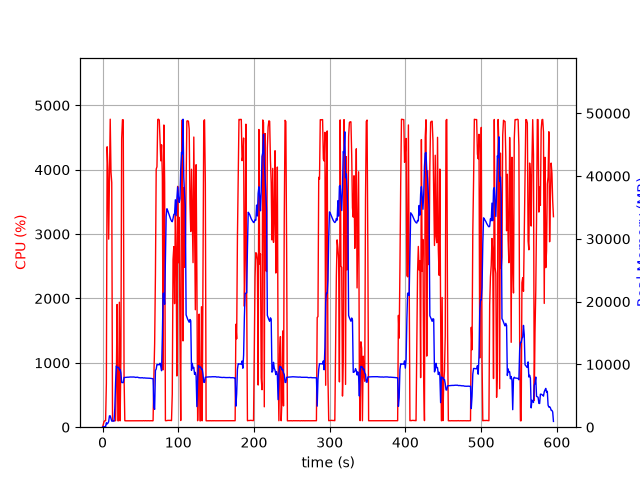

Values plotted in this chart, from the file beside it:
elapsed_time, nproc, cpu, mem_real, mem_virtual
4.792213439941406e-05, 1, 0.0, 10.33, 3186
1.008, 3, 45.6, 90.48, 402.7
2.019, 1, 88.0, 49.09, 81.11
3.028, 1, 100.0, 103.1, 137.1
4.038, 1, 100.0, 87.48, 669.1
5.048, 1, 681.5, 710.2, 4720
6.072, 1, 4356, 522.6, 5112
7.084, 1, 4004, 647.1, 5140
8.102, 1, 2922, 910.3, 5772
9.112, 1, 3799, 1806, 7052
10.13, 1, 4785, 1806, 7052
11.15, 1, 3964, 1382, 8588
12.16, 1, 3800, 976.1, 9612
13.16, 1, 100.3, 977.1, 9612
14.17, 1, 100.3, 977.1, 9612
15.18, 1, 99.3, 977.1, 9612
16.19, 1, 99.3, 2966, 25290
17.19, 1, 101.3, 7064, 25290
18.2, 1, 721.6, 9745, 25290
19.21, 1, 1906, 9504, 25370
20.22, 1, 100.2, 9518, 25370
21.22, 1, 100.3, 9532, 25370
22.23, 1, 1942, 9148, 25408
23.24, 1, 99.5, 9206, 25408
24.24, 1, 1099, 8615, 25408
25.25, 1, 4483, 7122, 25408
26.31, 1, 4777, 7105, 25408
27.36, 1, 4775, 7097, 25408
28.41, 1, 784.9, 7908, 26226
29.42, 1, 101.2, 7921, 26226
30.42, 1, 99.2, 7930, 26226
31.43, 1, 99.3, 7944, 26226
32.44, 1, 100.1, 7960, 26226
33.45, 1, 100.3, 7967, 26226
34.45, 1, 101.2, 7964, 26226
35.46, 1, 99.3, 7980, 26226
36.47, 1, 100.3, 7996, 26226
37.48, 1, 100.2, 7992, 26226
38.49, 1, 100.2, 7989, 26226
39.49, 1, 99.3, 7987, 26226
40.5, 1, 101.3, 8003, 26226
41.51, 1, 100.3, 7979, 26226
42.52, 1, 100.3, 7979, 26226
43.53, 1, 101.0, 7928, 26226
44.53, 1, 100.1, 7944, 26226
45.54, 1, 100.1, 7960, 26226
46.55, 1, 100.1, 7957, 26226
47.56, 1, 101.0, 7893, 26226
48.57, 1, 100.1, 7891, 26226
49.58, 1, 101.0, 7856, 26226
50.59, 1, 100.1, 7872, 26226
51.6, 1, 100.1, 7867, 26226
52.61, 1, 99.1, 7883, 26226
53.62, 1, 101.1, 7842, 26226
54.63, 1, 101.1, 7838, 26226
55.63, 1, 99.1, 7854, 26226
56.64, 1, 101.1, 7828, 26226
57.65, 1, 101.0, 7823, 26226
58.66, 1, 99.0, 7836, 26226
59.67, 1, 101.0, 7821, 26226
... 529 more rows
